pico-8 play session: hold ← + tap ❎

[t = 1 s] hold ← ~1s, tap ❎ ~2×
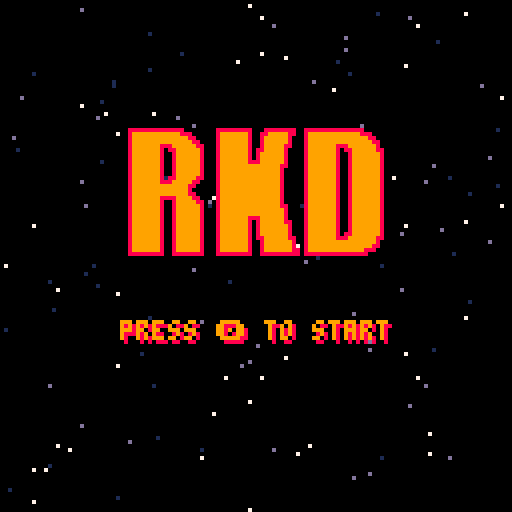
[t = 2 s] hold ← ~2s, tap ❎ ~4×
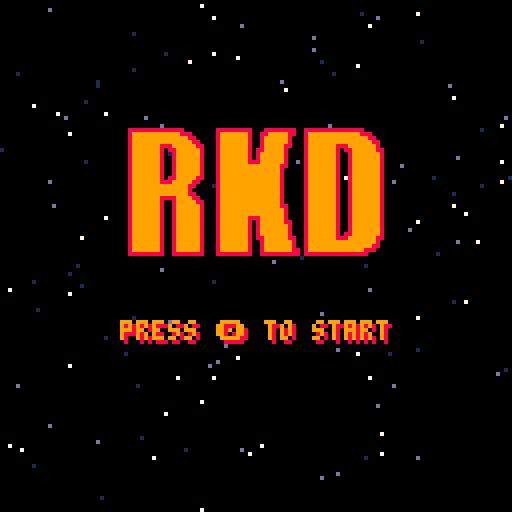
[t = 4 s] hold ← ~4s, tap ❎ ~7×
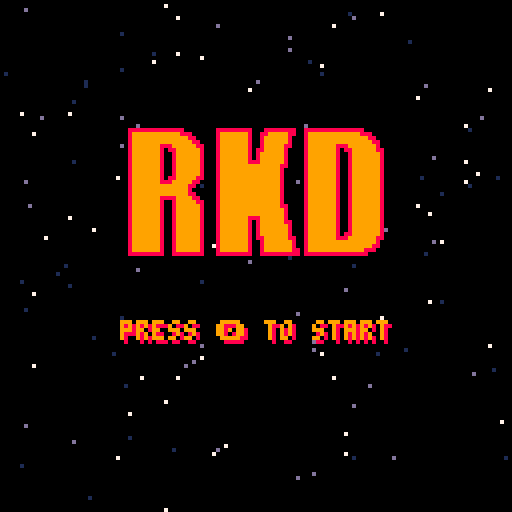
[t = 6 s] hold ← ~6s, tap ❎ ~10×
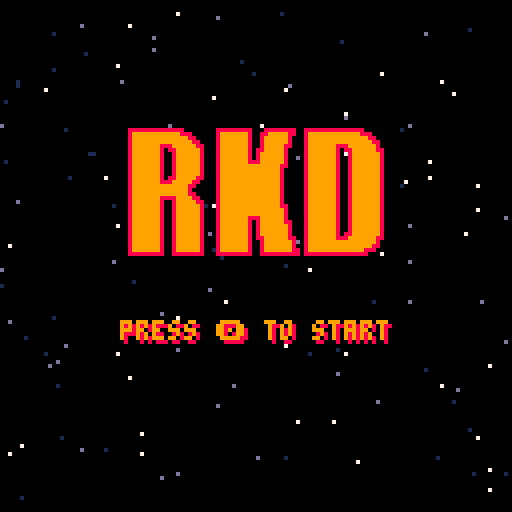
[t = 8 s] hold ← ~8s, tap ❎ ~14×
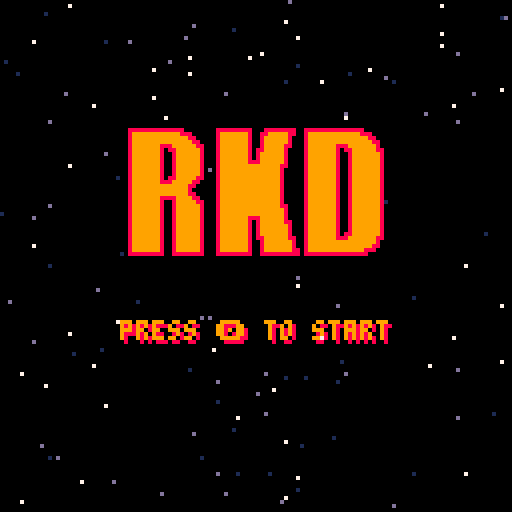

pico-8 cartridge
version 38
__lua__
in_menu=true
game_over=false
score=0
vx=0
vy=0
maxv=4
a=0.2
x=0
y=60

nstars=50
stars={{},{},{}}
starcol={1,13,7}

fire_time=10
last_fire=0
bullet_speed=3
bullets={}

enemy_time_min=50
enemy_time_max=100
enemy_f_time_min=20
enemy_f_time_max=50
enemy_min_speed=1
enemy_max_speed=2
last_enemy=0
enemies={}
enemy_bullet_speed=3
enemy_bullets={}

pcount=50
pspeed_min=1
pspeed_max=2
plife_min=10
plife_max=20
particles={}

function init_stars()
  for s in all(stars) do
    for i=1, nstars, 1 do
      add(s, {x=rnd(129), y=rnd(129)})
    end
  end
end

function _init()
  init_stars()
end

function update_stars()
  for s=1, 3, 1 do
    for star in all(stars[s]) do
      star.x -= s
      if star.x < 0 then
        star.x=128
        star.y=rnd(129)
      end
    end
  end  
end

function move_ship()
  ax=0
  ay=0
  if (btn(0)) ax-=1
  if (btn(1)) ax+=1
  if (btn(2)) ay-=1
  if (btn(3)) ay+=1
  vx += ax * a
  vy += ay * a
  if (vx < -maxv) vx=-maxv
  if (vx > maxv) vx=maxv
  if (vy < -maxv) vy=-maxv
  if (vy > maxv) vy=maxv
  x+=vx
  y+=vy
  if x < 0 then
    x = 0
    vx = 0
  end
  if x > 120 then
    x = 120
    vx = 0
  end
  if y < 0 then
    y = 0
    vy = 0
  end
  if y > 120 then
    y = 120
    vy = 0
  end
end

function fire_gun()
  if last_fire<=0 then
    last_fire=fire_time
    add(bullets, {x=x+8, y=y+3})
    sfx(0)
  end
end

function collides_enemy(bullet, enemy)
  if (bullet.x+4 < enemy.x) return false
  if (bullet.x > enemy.x+8) return false
  if (bullet.y+3 < enemy.y) return false
  if (bullet.y > enemy.y+8) return false
  return true
end

function gen_particle(x, y, cols)
  speed=pspeed_min+rnd(pspeed_max-pspeed_min)
  dir=rnd(1.0)
  return {
    x=x,
    y=y,
    vx=cos(dir) * speed,
    vy=sin(dir) * speed,
    life=plife_min+rnd(plife_max-plife_min),
    col=rnd(cols)
  }
end

function explode(x, y, cols)
  for i=1, pcount, 1 do
    add(particles, gen_particle(x, y, cols))
  end
end

function update_bullets()
  for bullet in all(bullets) do
    bullet.x+=bullet_speed
    if bullet.x > 128 then
      del(bullets, bullet)
    end
    for enemy in all(enemies) do
      if collides_enemy(bullet, enemy) then
        del(bullets, bullet)
        del(enemies, enemy)
        sfx(2)
        explode(enemy.x+4, enemy.y+4, {3, 11})
        if not game_other then
          score+=1
        end
      end
    end
  end
end

function enemy_fire_time()
  return enemy_f_time_min+rnd(enemy_f_time_max-enemy_f_time_min)
end

function spawn_enemies()
  if last_enemy<=0 then
    last_enemy=enemy_time_min+rnd(enemy_time_max-enemy_time_min)
    add(enemies, {
      x=128,
      y=rnd(120),
      last_fire=enemy_fire_time(),
      speed=enemy_min_speed+rnd(enemy_max_speed-enemy_min_speed)
    })
  end
  last_enemy-=1
end

function fire_enemy_gun(enemy)
  if enemy.last_fire<=0 then
    enemy.last_fire=enemy_fire_time()
    add(enemy_bullets, {x=enemy.x-4, y=enemy.y+3})
    sfx(1)
  end
  enemy.last_fire-=1
end

function enemy_collides_player(enemy)
  if (enemy.x+8 < x) return false
  if (enemy.x > x+8) return false
  if (enemy.y+8 < y) return false
  if (enemy.y > y+8) return false
  return true
end

function player_death()
  sfx(2)
  sfx(3)
  explode(x+4, y+4, {8, 9})
  game_over=true
end

function update_enemies()
  for enemy in all(enemies) do
    enemy.x-=enemy.speed
    fire_enemy_gun(enemy)
    if enemy.x < -8 then
      del(enemies, enemy)
    end
    if not game_over and enemy_collides_player(enemy) then
      del(enemies, enemy)
      player_death()
    end
  end
end

function bullet_collides_player(bullet)
  if (bullet.x+4 < x) return false
  if (bullet.x > x+8) return false
  if (bullet.y+3 < y) return false
  if (bullet.y > y+8) return false
  return true  
end

function update_enemy_bullets()
  for bullet in all(enemy_bullets) do
    bullet.x-=enemy_bullet_speed
    if bullet.x < -4 then
      del(enemy_bullets, bullet)
    end
    if not game_over and bullet_collides_player(bullet) then
      del(enemy_bullets, bullet)
      player_death()
    end
  end
end

function update_particles()
   for p in all(particles) do
    p.x+=p.vx
    p.y+=p.vy
    p.life-=1
    if p.life < 0 then
      del(particles, p)
    end
  end
end

function update_menu()
  if btnp(4) then
    in_menu=false
    game_over=false
    enemies={}
    bullets={}
    enemy_bullets={}
    particles={}
    score=0
    x=0
    y=60
    vx=0
    vy=0
  end
end

function update_game()
  if btnp(5) then
    in_menu=true
    return
  end
  if not game_over then
    move_ship()
    if(btn(4)) fire_gun()
    if(last_fire>0) last_fire-=1
  elseif btnp(4) or btnp(5) then
    in_menu=true
    return
  end
  update_bullets()
  spawn_enemies()
  update_enemies()
  update_enemy_bullets()
  update_particles()
end

function _update()
  update_stars()
  if in_menu then
    update_menu()
  else
    update_game()
  end
end

function draw_stars()
  for s=1, 3, 1 do
    for star in all(stars[s]) do
      pset(star.x, star.y, starcol[s])
    end
  end  
end

function draw_ship()
  spr(0, x, y)
  if btn(0) then
    spr(17, x+8, y+1, 1, 1, true)
  end
  if btn(1) then
    spr(17, x-8, y+1)
  end
  if btn(2) then
    spr(16, x+1, y+9)
  end
  if btn(3) then
    spr(16, x+1, y-9, 1, 1, false, true)
  end
end

function draw_bullets()
  for b in all(bullets) do
    spr(1, b.x, b.y)
  end
end

function draw_enemies()
  for enemy in all(enemies) do
    spr(2, enemy.x, enemy.y)
  end
end

function draw_enemy_bullets()
  for b in all(enemy_bullets) do
    spr(3, b.x, b.y)
  end
end

function draw_particles()
  for p in all(particles) do
    pset(p.x, p.y, p.col)
  end
end

function rkd_print(text, x, y)
  print(text, x+1, y+1, 8)
  print(text, x, y, 9)
end

function draw_score()
  rkd_print("score: "..score, 2, 2)
end

function draw_menu()
  spr(5, 32, 32, 8, 4)
  rkd_print("press 🅾️ to start", 30, 80)
end

function draw_game_over()
  rkd_print("game over", 46, 50)
  rkd_print("press 🅾️ or ❎", 36, 70)
end

function draw_game()
  if not game_over then
    draw_ship()
  end
  draw_bullets()
  draw_enemies()
  draw_enemy_bullets()
  draw_particles()
  draw_score()
  if game_over then
    draw_game_over()
  end
end

function _draw()
  cls()
  draw_stars()
  if in_menu then
    draw_menu()
  else
    draw_game()
  end
end
__gfx__
00008000008000000000033303000000000000008888888888888800000000888888888000888888880088888888888888800000000000000000000000000000
000088008898000000033bb33b330000000000008999999999999888000000899999998008899999880089999999999999888000000000000000000000000000
8888898000800000033bbb3003000000000000008999999999999998800000899999998008999999800089999999999999998800000000000000000000000000
89999998000000003bbbb30000000000000000008999999999999999880000899999998008999999800089999999999999999880000000000000000000000000
89999998000000003bbbb30000000000000000008999999988899999988000899999998008999998800089999999888999999980000000000000000000000000
8888898000000000033bbb3000000000000000008999999980889999998000899999998088999998000089999999808899999988000000000000000000000000
000088000000000000033bb300000000000000008999999980089999998000899999998089999998000089999999800899999998000000000000000000000000
00008000000000000000033300000000000000008999999980089999998000899999998089999998000089999999800899999998000000000000000000000000
0ccc0000000cc0000000000000000000000000008999999980089999998000899999998889999998000089999999800899999998000000000000000000000000
cc1cc00000c1cc000000000000000000000000008999999980089999998000899999999999999988000089999999800899999998000000000000000000000000
c111c000cc111c000000000000000000000000008999999980089999998000899999999999999980000089999999800899999998000000000000000000000000
0c1c0000cc111c000000000000000000000000008999999980089999998000899999999999999980000089999999800899999998000000000000000000000000
00c0000000c1cc000000000000000000000000008999999980889999988000899999999999999980000089999999800899999998000000000000000000000000
00c00000000cc0000000000000000000000000008999999988899999880000899999999999999980000089999999800899999998000000000000000000000000
00000000000000000000000000000000000000008999999999999998800000899999999999999980000089999999800899999998000000000000000000000000
00000000000000000000000000000000000000008999999999999998000000899999999999999980000089999999800899999998000000000000000000000000
00000000000000000000000000000000000000008999999999999998800000899999999999999980000089999999800899999998000000000000000000000000
00000000000000000000000000000000000000008999999988889999880000899999999999999980000089999999800899999998000000000000000000000000
00000000000000000000000000000000000000008999999980089999988000899999999999999980000089999999800899999998000000000000000000000000
00000000000000000000000000000000000000008999999980089999998000899999999999999988000089999999800899999998000000000000000000000000
00000000000000000000000000000000000000008999999980089999998000899999999999999998000089999999800899999998000000000000000000000000
00000000000000000000000000000000000000008999999980089999998000899999999999999998000089999999800899999998000000000000000000000000
00000000000000000000000000000000000000008999999980089999998000899999998889999998000089999999800899999998000000000000000000000000
00000000000000000000000000000000000000008999999980089999998000899999998089999998800089999999800899999998000000000000000000000000
00000000000000000000000000000000000000008999999980089999998000899999998089999999800089999999800899999998000000000000000000000000
00000000000000000000000000000000000000008999999980089999998000899999998089999999800089999999800899999998000000000000000000000000
00000000000000000000000000000000000000008999999980089999998000899999998089999999800089999999808899999998000000000000000000000000
00000000000000000000000000000000000000008999999980089999998000899999998088999999880089999999888999999988000000000000000000000000
00000000000000000000000000000000000000008999999980089999998000899999998008999999980089999999999999999980000000000000000000000000
00000000000000000000000000000000000000008999999980089999998000899999998008999999980089999999999999999880000000000000000000000000
00000000000000000000000000000000000000008999999980089999998000899999998008999999988089999999999999988800000000000000000000000000
00000000000000000000000000000000000000008888888880088888888000888888888008888888888088888888888888880000000000000000000000000000
